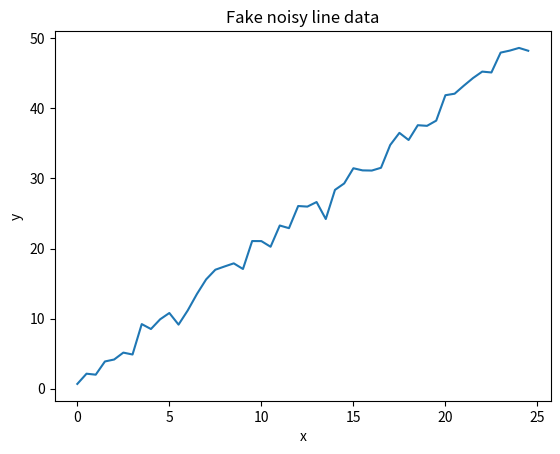
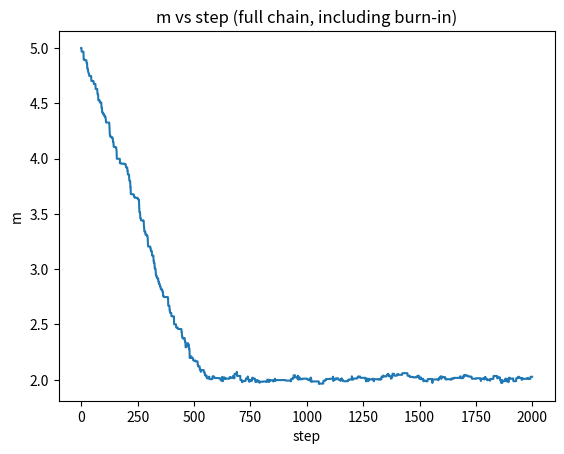
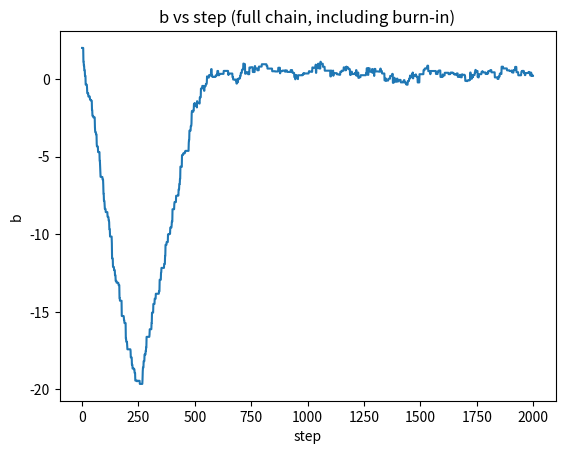

Write Python code to recreate these figures, in order.
import numpy as np
import matplotlib.pyplot as plt

# true values
m_true=2.0
b_true=0.5
x=np.arange(0, 25, 0.5) # Note: because this is a numpy array, we don't need a loop, because the formula below is applied to every element at once.
y_true=(m_true*x)+b_true

# generate noise and add it to the data
sigma=1.0
noise=np.random.normal(loc=0.0, scale=sigma, size=len(x)) 
# loc,  the mean of the noise (centred on 0)
# scale, the standard deviation (how wide the scatter is)
# size, len(x) makes it return an array of random numbers

y_obs=y_true + noise
plt.plot(x,y_obs)
plt.title("Fake noisy line data")
plt.xlabel('x')
plt.ylabel('y')
plt.show()

# initial guesses for m and b. (starting far from true values deliberately)
m_current=5.0
b_current=2.0

# initial step sizes (should they be different??)
step_m=0.03
step_b=0.4

n_steps=100000

# arrays to track the chain

'''
Explaining np.zeros:
- reserving a row of empty boxes before you know what is going in them.
- Why make empty boxes? Because when the MCMC loop runs, at each step we want to write a value into the 'next' box.
- pre-allocating the zeroes, rather than starting with an empty array makes it faster, as numpy knows the size of the array instead of having to resize it for each step.
'''

m_chain=np.zeros(n_steps)
b_chain=np.zeros(n_steps)
chi2_chain=np.zeros(n_steps)
# make an aray that I can append onto, because the acceptance will be different for m and b , as well as the step size. 
# 2 separate growing lists, for whenver an m or b value is accepted
accept_m=[]
accept_b=[]
param_varied=np.zeros(n_steps)

#chi squared function (the 'goodness' of the fit)
# small chi squared: line passes close to data points (good fit)
# large chi squared: line is far from data points (bad fit)
def chi_squared(m, b, x, y_obs, sigma): # m and b are parameters here, they don't need to exist elsewhere
    y_model = (m * x) + b
    chi2 = np.sum((y_obs - y_model)**2 / sigma**2)
    return chi2

chi2_current = chi_squared(m_current, b_current, x, y_obs, sigma)

'''
What are we looping an why:
- for each 'flip of the coin' either m or b is going to be varied. (if , else statement)
- param_varied[i] picks and records which parameter this particular step will vary
- m_proposed etc. generates a random number centred on where the m
'''

for i in range(n_steps):
    coin = np.random.uniform(0, 1) # draws one random decimal between 0 and 1
    
    if coin < 0.5:
        param_varied[i] = 0 # m is varied
        m_proposed = np.random.normal(loc=m_current, scale=step_m) # draws one random decimal from a normal distribution centred on m_current, with a width of step_m
        b_proposed = b_current # b stays the same
    else:
        param_varied[i] = 1 # b is varied
        m_proposed = m_current # m stays the same
        b_proposed = np.random.normal(loc=b_current, scale=step_b) # draws one random decimal from a normal distribution centred on b_current, with a width of step_b
      
    # calculate chi squared for proposed step   
    chi2_proposed = chi_squared(m_proposed, b_proposed, x, y_obs, sigma)
    
    # decide whether to accept or reject
    delta_chi2 = chi2_proposed - chi2_current

    if delta_chi2 < 0: # if the proposed step is better (smaller chi squared), accept it
        accept = True

    else: # if the proposed step is worse (larger chi squared), accept it with a probability of exp(-delta_chi2/2)
        prob_ratio = np.exp(-delta_chi2 / 2)
        random_number = np.random.uniform(0, 1)
        if prob_ratio > random_number:
            accept = True
        else:
            accept = False
    
    # update current values if accepted, and record acceptance. Note, else means nothing happens .
    if accept:
        m_current = m_proposed
        b_current = b_proposed
        chi2_current = chi2_proposed
    
    if param_varied[i] == 0: # the double == means 'check if these are equal' --> (yes or no question, giving back true or false, but doesn't change anything)
        if accept:
            accept_m.append(1)  # m-step, accepted → record a 1
        else:
            accept_m.append(0)  # m-step, rejected → record a 0
    else:                       # this was a b-step
        if accept:
            accept_b.append(1) # b-step, accepted → record a 1
        else:
            accept_b.append(0)  # b-step, rejected → record a 0

    # record the chain, every step, whether accepted or not
    m_chain[i] = m_current
    b_chain[i] = b_current
    chi2_chain[i] = chi2_current            
     
#check:
print("m acceptance fraction:", np.mean(accept_m))
print("b acceptance fraction:", np.mean(accept_b))

# The target for each is somewhere between 0.2 and 0.5, if either is way outside that range, adjust step_m or step_b
# too low acceptance --> Step is too big (shrink step size)
# high acceptance --> Step is too small, grow it)
     
'''
Determine the burn-in period!

plt.plot(chi2_chain[:2000]) # only the first 2000 steps
plt.xlabel("step")
plt.ylabel("chi^2")
plt.title("First 2000 steps")
plt.show()
'''
# watch  the wandering during burn-in for m and b, and confirm visually where it settles down.

plt.clf()
plt.plot(m_chain[:2000])
plt.xlabel("step")
plt.ylabel("m")
plt.title("m vs step (full chain, including burn-in)")
plt.show()

plt.clf()
plt.plot(b_chain[:2000])
plt.xlabel("step")
plt.ylabel("b")
plt.title("b vs step (full chain, including burn-in)")
plt.show()

burn_in = 1000
m_chain_clean = m_chain[burn_in:] # this syntax essentially means , leave everything before burn_in, and go all the way to the end.
b_chain_clean = b_chain[burn_in:]
chi2_chain_clean = chi2_chain[burn_in:]

'''
plt.plot(chi2_chain_clean)
plt.xlabel("step (post burn-in)")
plt.ylabel("chi^2")
plt.title("After removing burn-in")
plt.show()
'''
